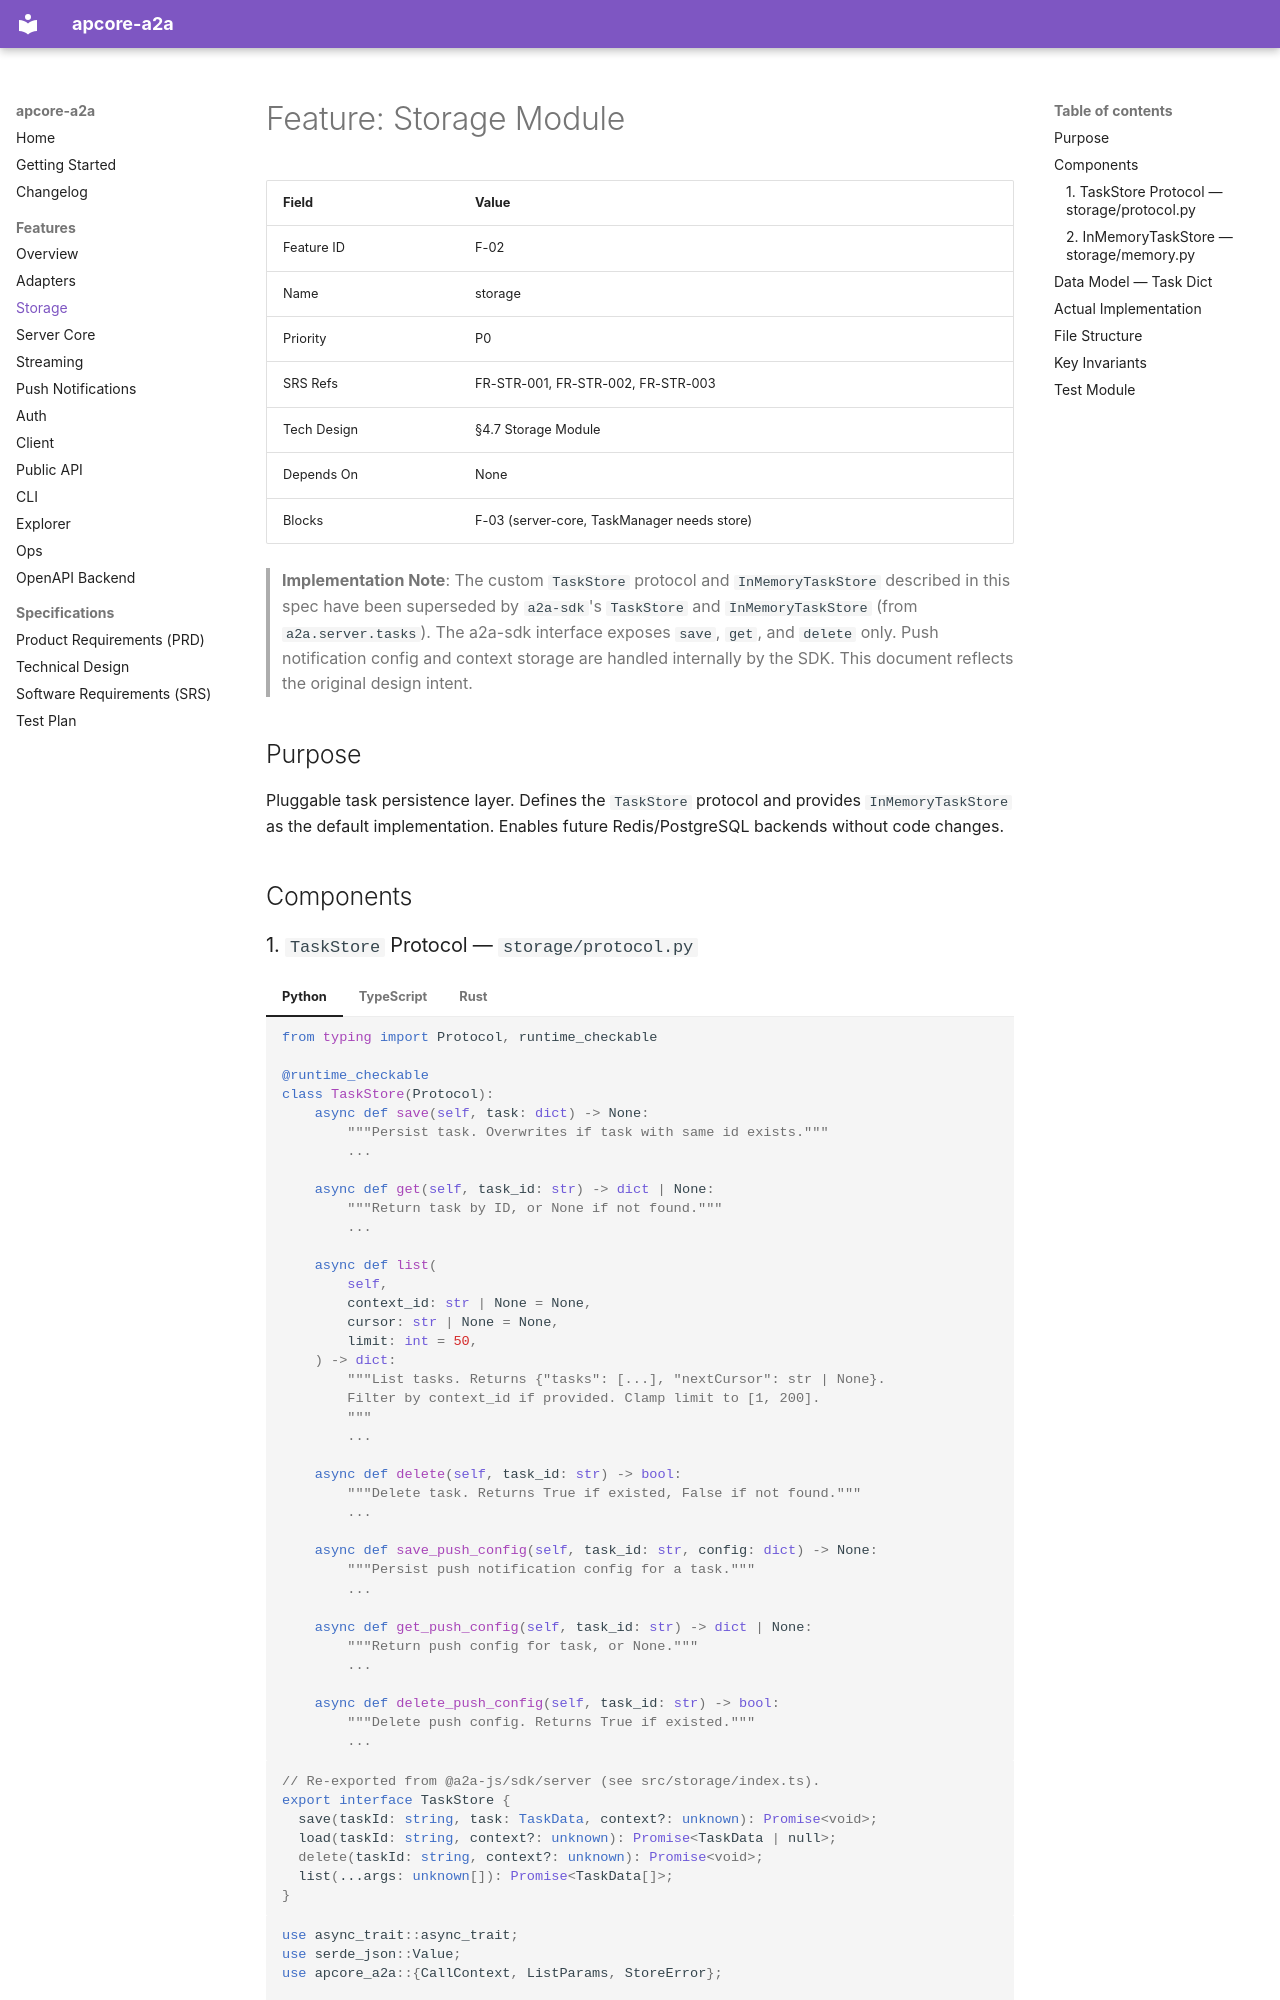

repository: aiperceivable/apcore-a2a · page: features/storage/index.html · generator: mkdocs

---
description: "Storage module spec: pluggable task persistence defining the TaskStore protocol (save/get/delete) with InMemoryTaskStore default; superseded by a2a-sdk's TaskStore."
---

# Feature: Storage Module

| Field | Value |
|-------|-------|
| Feature ID | F-02 |
| Name | storage |
| Priority | P0 |
| SRS Refs | FR-STR-001, FR-STR-002, FR-STR-003 |
| Tech Design | §4.7 Storage Module |
| Depends On | None |
| Blocks | F-03 (server-core, TaskManager needs store) |

> **Implementation Note**: The custom `TaskStore` protocol and `InMemoryTaskStore` described in this
> spec have been superseded by `a2a-sdk`'s `TaskStore` and `InMemoryTaskStore` (from
> `a2a.server.tasks`). The a2a-sdk interface exposes `save`, `get`, and `delete` only. Push
> notification config and context storage are handled internally by the SDK. This document reflects
> the original design intent.

## Purpose

Pluggable task persistence layer. Defines the `TaskStore` protocol and provides `InMemoryTaskStore` as the default implementation. Enables future Redis/PostgreSQL backends without code changes.

## Components
